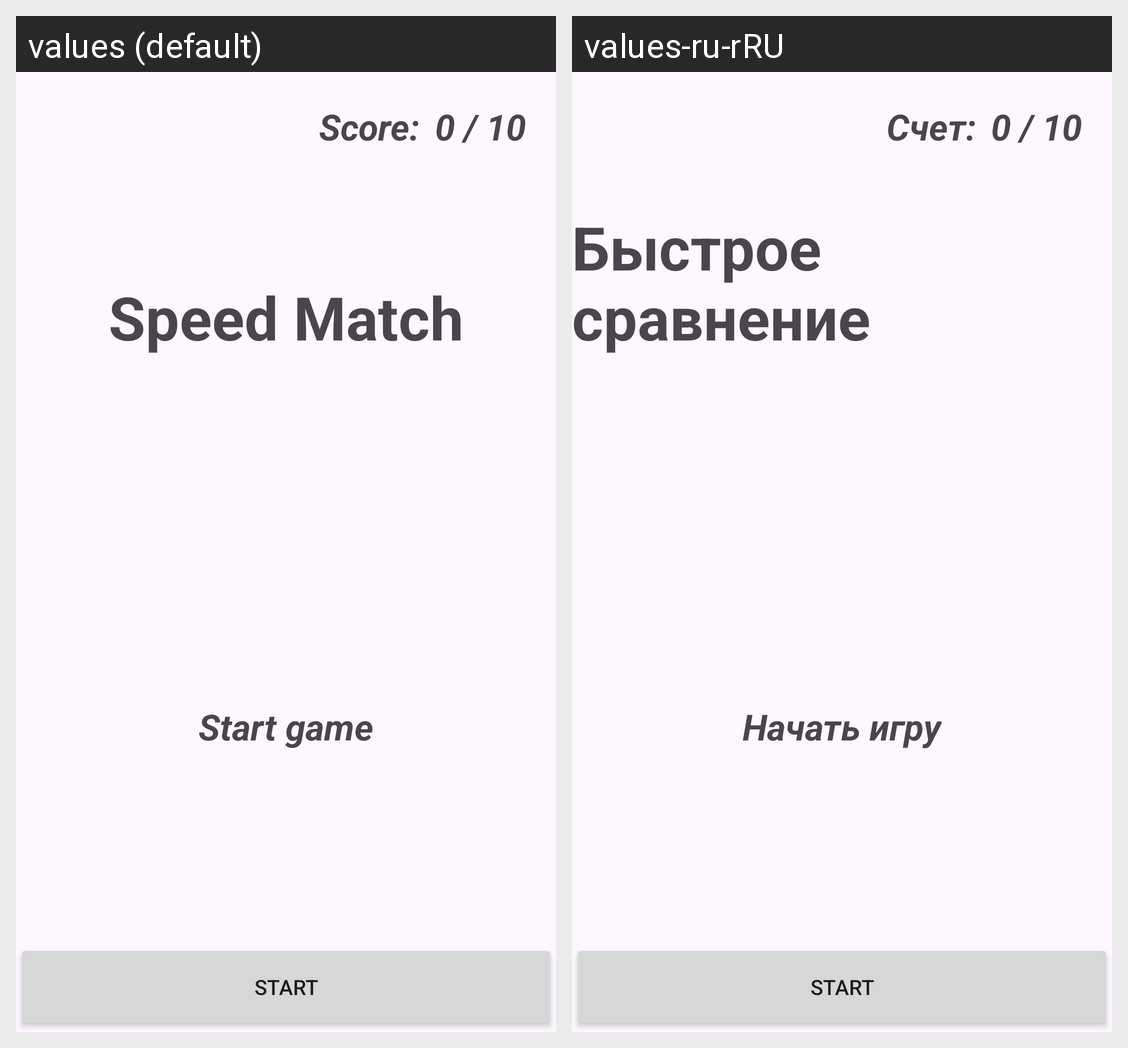

Here is an Android app screen in its default locale and in the app's own translations. Write out the translated-string differences for the strings that appear on this screen.
Android screen res/layout/activity_main.xml rendered under 2 locales, left to right: values (default), values-ru-rRU. Device: Nexus 5 (rendered at 1080×1920; each locale shown at half size, 540×960, under a caption strip naming it); theme Theme.MW_Speed_Match.
Strings drawn on this screen, with the default value and each locale's value (text and hints the layout hard-codes, and strings that could not be matched under every locale, appear in the picture but are not listed):

score
  values: Score:
  values-ru-rRU: Счет:

speed_match
  values: Speed Match
  values-ru-rRU: Быстрое сравнение

start_game
  values: Start game
  values-ru-rRU: Начать игру
